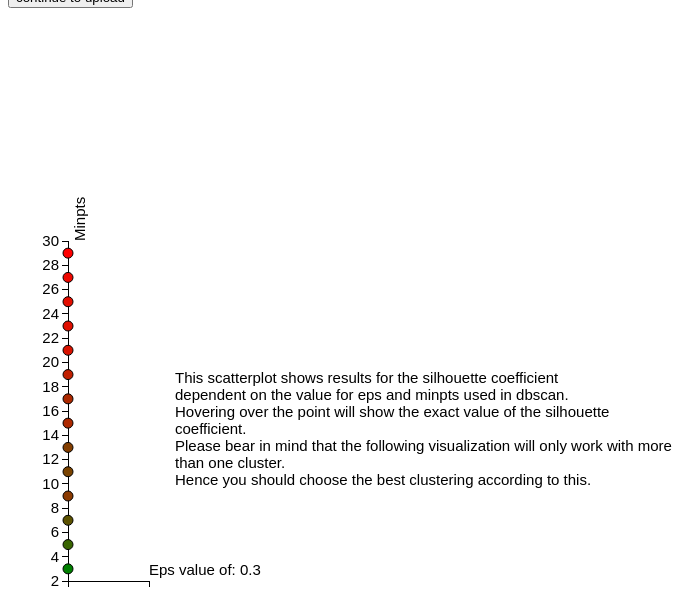
D3 v3 page, settled after 360 driven frames (6 s of simulated time); the page loaded 1 data file(s).



$('#continue').submit(function(e) {
    // simulate async
    window.location.replace("http://localhost:5000/index.html")
    setTimeout(function() {
        $('#continue').submit();
    },2000);
    e.preventDefault();
    return false;
});


var w = 800
var h = 450
var legendRectSize = 18;
var legendSpacing = 4;
var margin = {top: 80, right: 200, bottom: 30, left: 60},
    width = w - margin.left - margin.right,
    height = h - margin.top - margin.bottom;

var divTooltip = d3.select("body").append("div").attr("class", "toolTip");

var svg = d3.select("body").append("svg")
    .attr("width", width + margin.left + margin.right)
    .attr("height", height + margin.top + margin.bottom)
    .append("g")
    .attr("transform", "translate(" + margin.left + "," + margin.top + ")");

d3.csv("clusteringsim.csv", function(error, data) {
  if (error) throw error;
  data.forEach(function(d) {
    d.silhouette = +d.silhouette;
    d.eps = +d.eps;
    d.minpts = +d.minpts;
    d.numberofclusters = +d.numberofclusters;
    d.file = d.file
  });

  var x = d3.scale.linear()
      .domain([d3.min(data, function(d){ return +d.eps;}), d3.max(data, function(d){ return +d.eps;})])
      .range([0, (width/2)*d3.max(data, function(d){ return +d.eps;})]);

  var y = d3.scale.linear()
      .domain([d3.min(data, function(d){ return +d.silhouette;}), d3.max(data, function(d){ return +d.silhouette;})])
      .range([height, 0]);

  var xAxis = d3.svg.axis()
      .scale(x)
      .orient("bottom")
      .ticks(5);

  var yAxis = d3.svg.axis()
      .scale(y)
      .orient("left");

  // var color = d3.scale.ordinal()
  //         .range(["green", "red"]);

  var colorRange=d3.scale.linear().
			domain([d3.min(data, function(d){return +d.silhouette;}),
				        d3.max(data, function(d){return +d.silhouette;})])
			         .range(["red", "green"]);

  x.domain(d3.extent(data, function(d) { return +d.eps; })).nice();
  y.domain(d3.extent(data, function(d) { return +d.minpts; })).nice();

  svg.append("g")
      .attr("class", "x axis")
      .attr("transform", "translate(0," + height + ")")
      .call(xAxis)
      .append("text")
      .attr("class", "label")
      .attr("x", (width/2)*d3.max(data, function(d){ return +d.eps;}))
      .attr("y", -6)
      .style("text-anchor", "beginning")
      .text("Eps value of: "+d3.max(data, function(d){return +d.eps;}));

  svg.append("g")
      .attr("class", "y axis")
      .call(yAxis)
    .append("text")
      .attr("class", "label")
      .attr("transform", "rotate(-90)")
      .attr("y", 6)
      .attr("x", 0)
      .attr("dy", ".71em")
      .style("text-anchor", "left")
      .text("Minpts")

  svg.selectAll(".dot")
      .data(data)
    .enter().append("circle")
      .attr("class", "dot")
      .attr("r", 5)
      .attr("cx", function(d) { return x(d.eps) ; })
      .attr("cy", function(d) { return y(d.minpts); })
      .style("opacity", 1.0)
      .style("fill",function(d){
        // coloring according to silhouettescore
      return	colorRange(+d.silhouette);
        })
    .on("mouseover", function(d){
        d3.select(this).style("opacity",1.0)
        divTooltip.style("left", d3.event.pageX+10+"px");
        divTooltip.style("top", d3.event.pageY-25+"px");
        divTooltip.style("display", "inline-block");
        var x = d3.event.pageX, y = d3.event.pageY
        var elements = document.querySelectorAll(':hover');
				var name = d;
        divTooltip.html(("silhouette:".fontcolor("#2F4F4F")+d.silhouette+"<br>")+"filename: ".fontcolor("steelblue")+d.file+"<br>"
      +"number of clusters: ".fontcolor("darkblue")+d.numberofclusters+"<br>");
    })
    .on("mouseout", function(d){
        divTooltip.style("display", "none")
				d3.select(this).style("opacity", 0.7);
    });

// var legend = svg.selectAll('.legend')
//   .data(colorRange)
//   .enter()
//   .append('g')
//   .attr('class', 'legend')
//   .attr('x', 200)
//   .attr('y', 400)
//   .attr('transform', function(d, i) {
//     var height = legendRectSize + legendSpacing;
//     var offset =  height * colorRange.length/ d.length;
//     var horz = 200 + (-2 * legendRectSize);
//     var vert = i * height - offset;
//     return 'translate(' + horz + ',' + vert + ')';
//   });
//
// legend.append('rect')
//       .data(data)
//       .attr('width', legendRectSize)
//       .attr('height', legendRectSize)
//       .style("fill",function(d){
//           // coloring according to silhouettescore
//         return	colorRange(+d.silhouette);
//         });
//
//
// legend.append('text')
//       .data(data)
//       .attr('x', legendRectSize + legendSpacing)
//       .attr('y', legendRectSize - legendSpacing)
//       .text((function(d) { return +d.silhouette; }) );
//
//
              text = svg.append('foreignObject')
                                    .attr('x',(width/2 + 60)*d3.max(data, function(d){ return +d.eps;}) )
                                    .attr('y', height/2 -50)
                                    .attr('width', 700)
                                    .attr('height', 500)
                                    .attr("font-size","15px")
                                    .append("xhtml:body")
                   .html('<div style="width: 500px;">This scatterplot shows results for the silhouette coefficient <br> dependent on the value for eps and minpts used in dbscan.<br> Hovering over the point will show the exact value of the silhouette coefficient.<br> Please bear in mind that the following visualization will only work with more than one cluster. <br>Hence you should choose the best clustering according to this. </div>')


});



### data: clusteringsim.csv
silhouette, eps, minpts, numberofclusters, file
0.3178, 0.3, 3, 159, results0.csv
0.2617, 0.3, 5, 83, results1.csv
0.2246, 0.3, 7, 55, results2.csv
0.178, 0.3, 9, 35, results3.csv
0.1945, 0.3, 11, 31, results4.csv
0.186, 0.3, 13, 27, results5.csv
0.143, 0.3, 15, 20, results6.csv
0.1433, 0.3, 17, 19, results7.csv
0.1238, 0.3, 19, 15, results8.csv
0.09925, 0.3, 21, 13, results9.csv
0.09138, 0.3, 23, 13, results10.csv
0.0881, 0.3, 25, 12, results11.csv
0.07741, 0.3, 27, 11, results12.csv
0.06063, 0.3, 29, 10, results13.csv